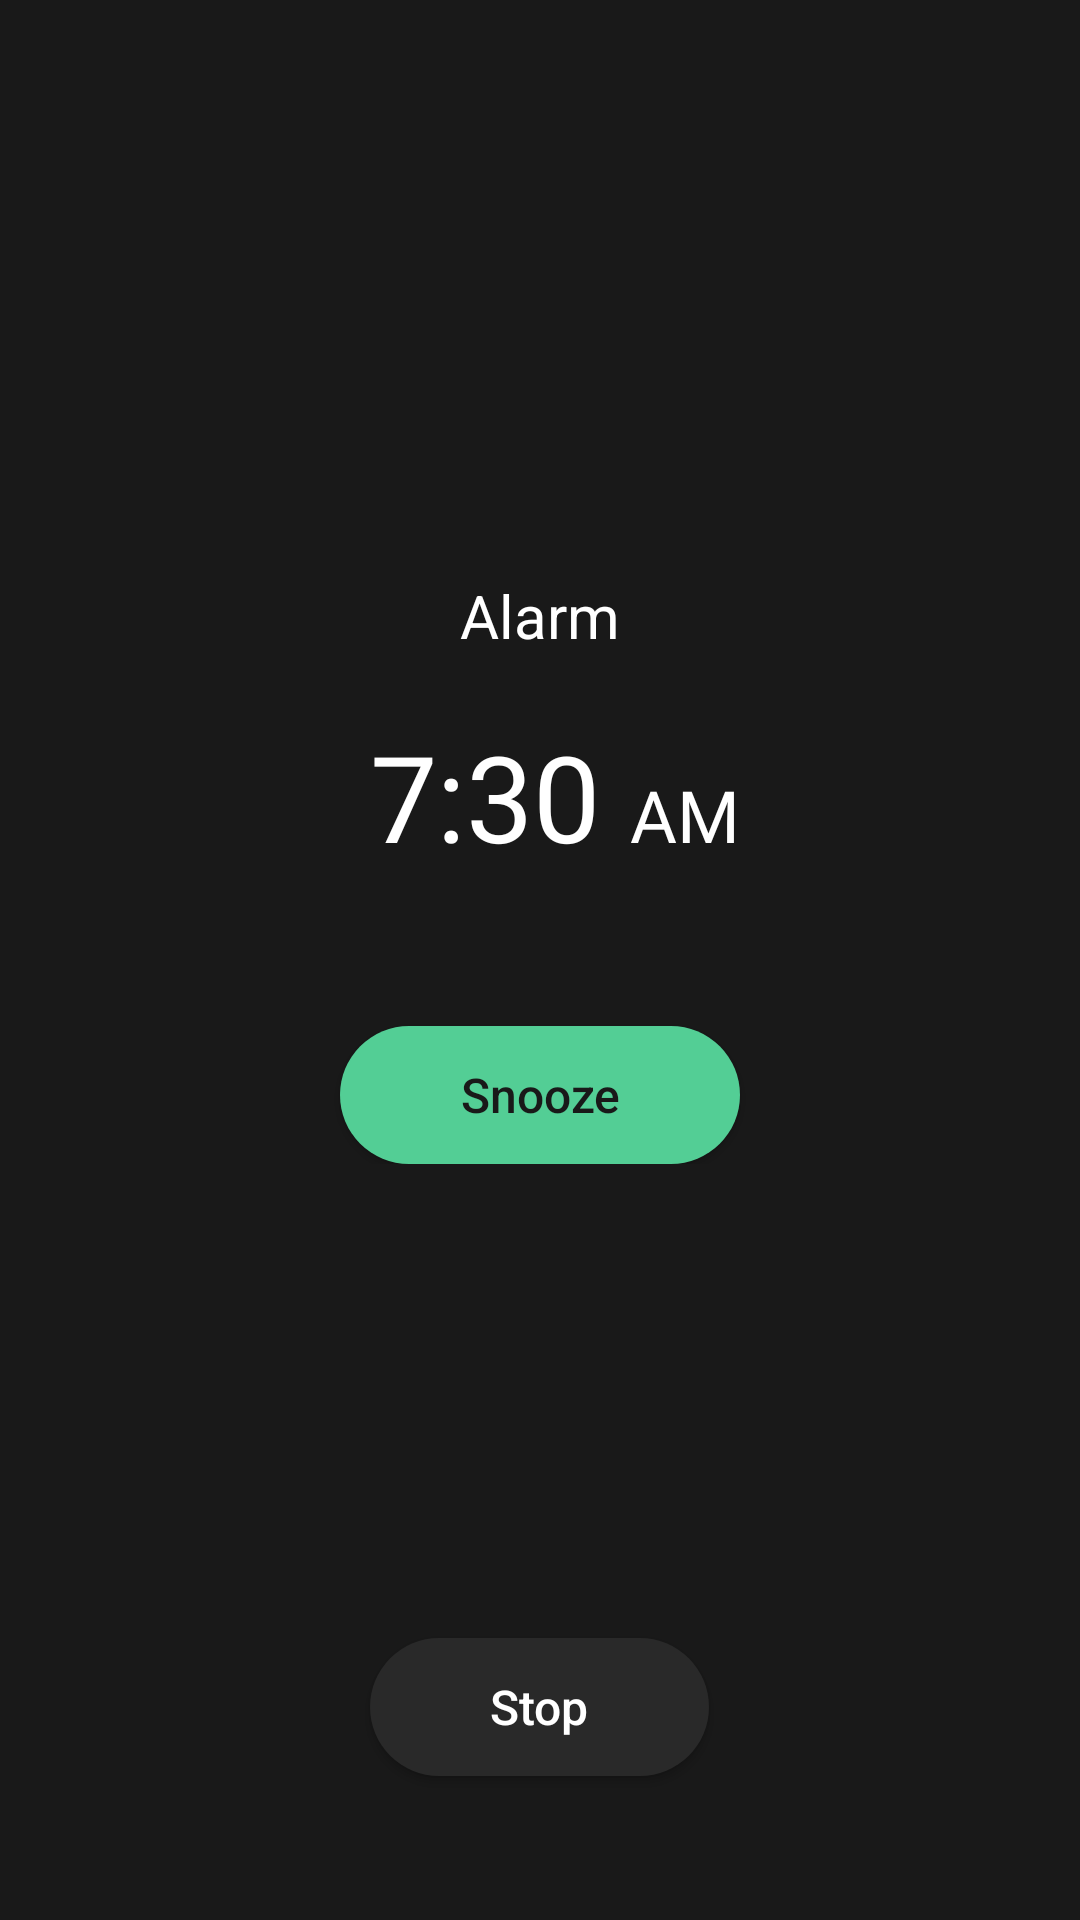

Layout XML and referenced resources for this Android screen:
<!-- AndroidManifest.xml: application theme AppTheme -->
<!-- res/layout/activity_alarm.xml -->
<?xml version="1.0" encoding="utf-8"?>
<RelativeLayout xmlns:android="http://schemas.android.com/apk/res/android"
    xmlns:tools="http://schemas.android.com/tools"
    android:layout_width="match_parent"
    android:layout_height="match_parent"
    tools:context=".activities.AlarmActivity"
    android:background="@color/background"
    android:padding="@dimen/main_padding">

    <LinearLayout
        android:layout_width="match_parent"
        android:layout_height="wrap_content"
        android:orientation="vertical"
        android:layout_centerInParent="true"
        android:gravity="center"
        android:paddingBottom="60dp">

        <TextView
            android:id="@+id/alarm_title"
            android:layout_width="wrap_content"
            android:layout_height="wrap_content"
            android:text="@string/alarm"
            android:textColor="@color/font"
            android:textSize="@dimen/font_size"/>

        <LinearLayout
            android:layout_width="match_parent"
            android:layout_height="wrap_content"
            android:orientation="horizontal"
            android:layout_marginTop="20dp"
            android:gravity="center_horizontal"
            android:paddingStart="10dp"
            tools:ignore="RtlSymmetry">

            <TextView
                android:layout_width="wrap_content"
                android:layout_height="wrap_content"
                android:text="7:30"
                android:textColor="@color/font"
                android:fontFamily="@font/pt_mono"
                android:textSize="@dimen/clock_num_font_size" />

            <TextView
                android:layout_width="wrap_content"
                android:layout_height="wrap_content"
                android:layout_marginStart="10dp"
                android:text="AM"
                android:fontFamily="@font/pt_mono"
                android:textColor="@color/font"
                android:textSize="@dimen/clock_ampm_font_size"/>

        </LinearLayout>

        <TextView
            android:layout_width="wrap_content"
            android:layout_height="wrap_content"
            android:text="30 mins before alarm"
            android:textColor="@color/font"
            android:layout_marginTop="20dp"
            android:textSize="@dimen/font_size"
            android:visibility="gone"/>

        <Button
            android:id="@+id/snooze_button"
            android:layout_width="wrap_content"
            android:layout_height="@dimen/panel_height"
            android:text="@string/snooze"
            android:layout_marginTop="50dp"
            android:background="@drawable/snooze_button"
            android:textColor="@color/background"
            style="@style/RoundButton"
            android:onClick="onClickSnooze"/>

    </LinearLayout>

    <Button
        android:layout_width="wrap_content"
        android:layout_height="@dimen/panel_height"
        android:text="@string/stop"
        android:layout_marginBottom="30dp"
        android:background="@drawable/stop_button"
        android:textColor="@color/font"
        style="@style/RoundButton"
        android:layout_centerHorizontal="true"
        android:layout_alignParentBottom="true"
        android:onClick="onClickStop"/>

</RelativeLayout>
<!-- resources referenced by this layout -->
<resources>
  <color name="background">#191919</color>
  <color name="font">#FFFFFF</color>
  <dimen name="clock_ampm_font_size">24sp</dimen>
  <dimen name="clock_num_font_size">40sp</dimen>
  <dimen name="font_size">20sp</dimen>
  <dimen name="main_padding">18sp</dimen>
  <dimen name="panel_height">46sp</dimen>
  <!-- drawable snooze_button (drawable) -->
  <?xml version="1.0" encoding="utf-8"?>
  <selector xmlns:android="http://schemas.android.com/apk/res/android"
      android:exitFadeDuration="200">
      <item android:state_pressed="true">
          <shape >
              <solid android:color="@color/accent_pressed"/>
              <corners android:radius="50dp"/>
          </shape>
      </item>
  
      <item>
          <shape>
              <solid android:color="@color/accent"/>
              <corners android:radius="50dp"/>
          </shape>
      </item>
  </selector>
  <!-- drawable stop_button (drawable) -->
  <?xml version="1.0" encoding="utf-8"?>
  <selector xmlns:android="http://schemas.android.com/apk/res/android"
      android:exitFadeDuration="200">
      <item android:state_pressed="true">
          <shape>
              <solid android:color="@color/panel_pressed"/>
              <corners android:radius="50dp"/>
          </shape>
      </item>
  
      <item>
          <shape>
              <solid android:color="@color/panel"/>
              <corners android:radius="50dp"/>
          </shape>
      </item>
  </selector>
  <string name="alarm">Alarm</string>
  <string name="snooze">Snooze</string>
  <string name="stop">Stop</string>
  <style name="RoundButton">
          <item name="android:paddingStart">40dp</item>
          <item name="android:paddingEnd">40dp</item>
          <item name="android:textSize">@dimen/button_font_size</item>
          <item name="android:textAllCaps">false</item>
      </style>
  <style name="AppTheme" parent="Theme.AppCompat.Light.NoActionBar">
          <item name="android:windowFullscreen">true</item>
          
          <item name="colorPrimary">@color/colorPrimary</item>
          <item name="colorPrimaryDark">@color/colorPrimaryDark</item>
          <item name="colorAccent">@color/colorAccent</item>
  
          <item name="android:colorForeground">#FFF</item>
      </style>
  <color name="accent_pressed">#3BA574</color>
  <color name="accent">#53CE95</color>
  <color name="panel_pressed">#232323</color>
  <color name="panel">#292929</color>
  <dimen name="button_font_size">16sp</dimen>
  <color name="colorPrimary">#6200EE</color>
  <color name="colorPrimaryDark">#3700B3</color>
  <color name="colorAccent">#53CE95</color>
</resources>
